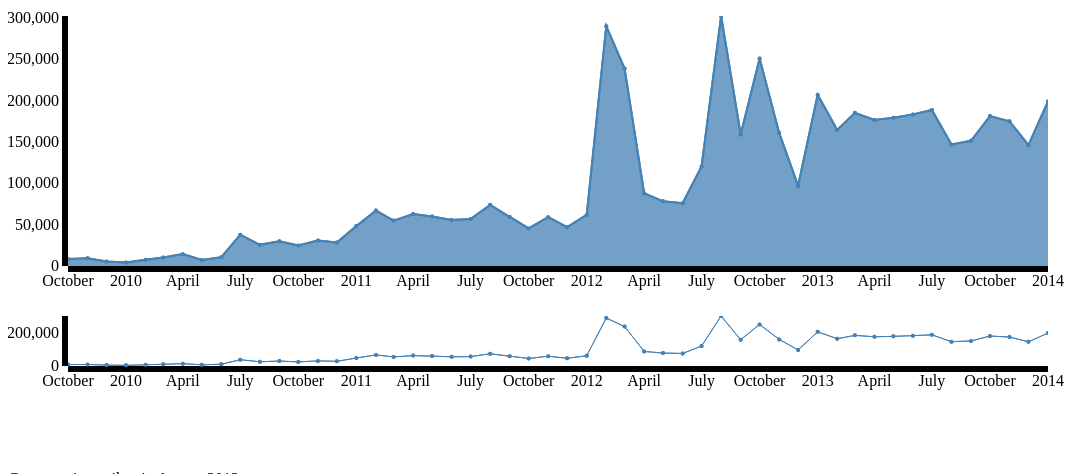
D3 v3 page, settled after 480 driven frames (8 s of simulated time); the page loaded 1 data file(s).


// ── unHealth.js
	var bbDetail, bbOverview, dataSet, svg;
	
	var margin = {
		top: 50,
		right: 50,
		bottom: 50,
		left: 60
	};
	
	var width = 1200 - margin.left - margin.right;
	
	var height = 500 - margin.bottom - margin.top;
	
	bbOverview = {
		x: 0,
		y: 10,
		w: width,
		h: 50
	};
	
	bbDetail = {
		x: 0,
		y: 100,
		w: width,
		h: 300
	};
	
	var color = d3.scale.category10();
	
	dataSet = [];
	
	var parseDate = d3.time.format("%B %Y").parse;
	
	svg = d3.select("#visUN").append("svg").attr({
			width: width + margin.left + margin.right,
			height: height + margin.top + margin.bottom
		}).append("g").attr({
			transform: "translate(" + margin.left + "," + margin.top + ")"
		});
	
	
	d3.csv("unHealth.csv", function(data) {
		
		dataSet = data;
		
		
		dataSet.forEach(function(d){
			d.date  = parseDate(d.date);
			d.healthcontent  = parseInt(d.healthcontent);
		});
			
			
		color.domain(d3.keys(dataSet[0]).filter(function(key) {
			return key !== "Year"; 
		}));
			
		sets = color.domain().map(function(name) {
			return {
				name: name,
				values: dataSet.map(function(d) {
					return {date: d.date, healthcontent: d.healthcontent, name: name};
				})
			};
		});
		
		createVis();
	});

	
	createVis = function() {
		
		svg.append("defs").append("clipPath")
			.attr("id", "clip")
			.append("rect")
			.attr("width", bbOverview.w - margin.right - margin.left)
			.attr("height", height);
		
		
		//Overview
		var xAxis, xScale, yAxis,  yScale;

		var mindate, maxdate;
		
		mindate = d3.min(dataSet, function(d) { 
			return d.date; 
		});
		
		maxdate = d3.max(dataSet, function(d) { 
			return d.date; 
		});
		
		xScale = d3.time.scale().range([0, width - margin.left - margin.right]).domain([mindate, maxdate]);
		yScale = d3.scale.linear().domain([d3.max(dataSet, function(d) { 
			return d.healthcontent; 
		}), 0]).range([0, bbOverview.h]); 
		
		
		var xAxis = d3.svg.axis().scale(xScale).orient("bottom");	
		var yAxis = d3.svg.axis().scale(yScale).ticks(2).orient("left");
		
		svg.append("g")
			.attr("id", "yaxis")
			.attr("transform", "translate(0," + (bbDetail.h) + ")")
			.call(yAxis);
		svg.append("g")
			.attr("id", "xaxis")
			.attr("transform", "translate(0," + (bbOverview.h + bbDetail.h) + ")")
			.call(xAxis);
		
		
		// Make lines
		var line = d3.svg.line()
			.interpolate("linear")
			.x(function(d) { 
				return xScale(d.date); 
			})
			.y(function(d) { 
				return yScale(d.healthcontent); 
			});
			
		var dot = d3.svg.line()
			.interpolate("linear")
			.x(function(d) { 
				return xScale(d.date); 
			})
			.y(function(d) { 
				return yScale(d.healthcontent); 
			});
		
		var set = svg.selectAll(".set")
			.data(sets)
			.enter()
			.append("g")
			.attr("class", "set")
			.attr("width", 100)
			.attr("overflow", "hidden");
		
		set.append("path")
			.attr("class", "line path")
			.attr("d", function(d) {
				return line(d.values); 
			})
			.attr("transform", "translate(0," + (bbDetail.h) + ")");
		
			
		var point = set.append("g")
			.attr("class", "dots");
		
		point.selectAll('circle')
			.data(function(d) { 
				return d.values
			})
			.enter()
			.append('circle')
			.attr("class", "nodes")
			.attr("cx", function(d) {
				return xScale(d.date);
			})
			.attr("cy", function(d) {
				return yScale(d.healthcontent) })
			.attr("r", 2)
			.attr("transform", "translate(0," + (bbDetail.h) + ")");
			
			
		brush = d3.svg.brush().x(xScale).on("brush", brushed);
		
		svg.append("g")
			.attr("class", "brush")
			.call(brush)
			.selectAll("rect").attr({
					height: bbOverview.h,
					transform: "translate(0," + (bbDetail.h)	 + ")"
			});
	
		// Detail view
		
		var dxAxis, dxScale, dyAxis,  dyScale;

			
		dxScale = d3.time.scale().range([0, width - margin.left - margin.right]).domain([d3.min(dataSet, function(d) { 
			return d.date; 
		}), d3.max(dataSet, function(d) { 
			return d.date; 
		})]);
		dyScale = d3.scale.linear().domain([d3.max(dataSet, function(d) { 
			return d.healthcontent; 
		}), 0]).range([0, bbDetail.h - margin.bottom]); 
		
		
		var dxAxis = d3.svg.axis().scale(dxScale).orient("bottom");	
		var dyAxis = d3.svg.axis().scale(dyScale).orient("left");
		
		svg.append("g")
			.attr("id", "dyaxis")
			.call(dyAxis);
		svg.append("g")
			.attr("id", "dxaxis")
			.attr("transform", "translate(0," + (bbDetail.h - margin.bottom) + ")")
			.call(dxAxis);
		
		
		// Make lines
		var dline = d3.svg.line()
			.interpolate("linear")
			.x(function(d) { 
				return dxScale(d.date); 
			})
			.y(function(d) { 
				return dyScale(d.healthcontent); 
			});
			
		var ddot = d3.svg.line()
			.interpolate("linear")
			.x(function(d) { 
				return dxScale(d.date); 
			})
			.y(function(d) { 
				return dyScale(d.healthcontent); 
			});
		
		var dset = svg.selectAll(".dset")
			.data(sets)
			.enter()
			.append("g")
			.attr("class", "dset");
		
		dset.append("path")
			.attr("class", "detailPath path")
			.attr("d", function(d) {
				return dline(d.values); 
			});
		
		var darea = d3.svg.area()
			.x(function(d) { return dxScale(d.date); })
			.y0(bbDetail.h - margin.bottom)
			.y1(function(d) { return dyScale(d.healthcontent); });	
			
		set.append("path")
			.attr("class", "detailArea")
			.attr("d", function(d) {
				return darea(d.values); 
			});
			
			
			
		var dpoint = set.append("g")
			.attr("class", "ddots");
		
		dpoint.selectAll('circle')
			.data(function(d) { 
				return d.values
			})
			.enter()
			.append('circle')
			.attr("class", "nodes")
			.attr("cx", function(d) {
				return dxScale(d.date);
			})
			.attr("cy", function(d) {
				return dyScale(d.healthcontent) })
			.attr("r", 2);
			
		svg.append("defs")
			.append("clipPath")
			.attr("id", "cliparea")
			.append("rect")
			.attr({
					height: bbDetail.h
			});
		
		
		d3.select("#spike").on("click", function() {
			var d1 = new Date("August 1, 2012 00:00:00");
			var d2 = new Date("September 1, 2012 00:00:00");
			brush.extent([d1, d2]);
			svg.select(".brush").call(brush);
			brushed();
		});
		
		d3.select("#dip").on("click", function() {
			var d1 = new Date("April 1, 2012 00:00:00");
			var d2 = new Date("July 15, 2012 00:00:00");
			brush.extent([d1, d2]);
			svg.select(".brush").call(brush);
			brushed();
		});
			
			
		function brushed()
		{
			// set new domain for big graph
			
			var extent = brush.extent();
			
			if (!brush.empty())
			{
				dxScale.domain([extent[0], extent[1]]);
			}
			else
			{
				dxScale.domain([mindate, maxdate]);
			}
			
			
			dxAxis = d3.svg.axis().scale(dxScale).orient("bottom");
			svg.selectAll(".detailPath").attr("d", function(d) {
				return dline(d.values); 
			});
			svg.selectAll(".detailArea").attr("d", function(d) {
				return darea(d.values); 
			});
			
			svg.selectAll(".ddots circle")
				.attr("cx", function(d) {
					return dxScale(d.date);
				})
				.attr("cy", function(d) {
					return dyScale(d.healthcontent) 
				});
			svg.selectAll("#dxaxis").call(dxAxis);
		}
			
			
	};


### data: unHealth.csv
date, healthcontent
October 2009, 8439
November 2009, 9337
December 2009, 5431
January 2010, 4129
February 2010, 7632
March 2010, 10208
April 2010, 14336
May 2010, 7297
June 2010, 10624
July 2010, 37908
August 2010, 25580
September 2010, 30021
October 2010, 24850
November 2010, 30915
December 2010, 28286
January 2011, 48220
February 2011, 66994
March 2011, 54862
April 2011, 62705
May 2011, 59762
June 2011, 55543
July 2011, 56762
August 2011, 73897
September 2011, 59268
October 2011, 45369
November 2011, 58995
December 2011, 46893
January 2012, 61712
February 2012, 289843
March 2012, 238587
April 2012, 87907
May 2012, 78144
June 2012, 75780
July 2012, 120345
August 2012, 302149
September 2012, 158948
October 2012, 250758
November 2012, 160845
December 2012, 96995
January 2013, 206774
February 2013, 164500
March 2013, 185139
April 2013, 176556
May 2013, 179306
June 2013, 183191
July 2013, 188529
August 2013, 146959
September 2013, 151316
October 2013, 181161
November 2013, 174900
December 2013, 146080
January 2014, 198872